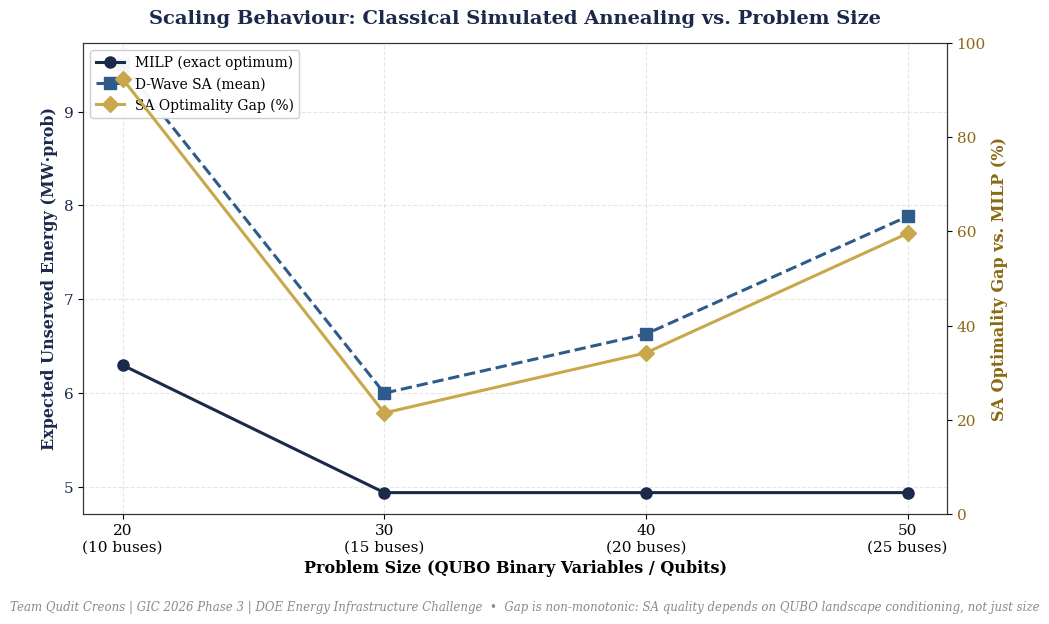

This figure's Python source:
"""
GIC 2026 Phase 3 | Team Qudit Creons
Visualization 2: Scaling Study — Optimality Gap vs. Problem Size (Qubits)

Run: python viz_02_scaling_study.py
Output: viz_02_scaling_study.png (300 DPI, print-ready)
"""
import matplotlib.pyplot as plt
import numpy as np

NAVY, STEEL, GOLD, GREEN, GRAY = "#1B2A4A", "#2E5B8A", "#C8A84B", "#1A6B3A", "#8A8A8A"

plt.rcParams.update({
    "font.family": "serif", "font.size": 11,
    "axes.edgecolor": "#333333", "axes.linewidth": 0.8,
    "figure.facecolor": "white",
})

# ── Real scaling-study data (candidate buses -> qubits) ────────────────────
n_buses = [10, 15, 20, 25]
qubits  = [n * 2 for n in n_buses]
milp_eue = [6.2985, 4.9398, 4.9398, 4.9398]
sa_eue   = [9.5038, 5.9998, 6.6296, 7.8827]
sa_gap   = [92.39, 21.46, 34.21, 59.57]

fig, ax1 = plt.subplots(figsize=(10, 6))

# EUE lines on primary axis
l1 = ax1.plot(qubits, milp_eue, marker="o", markersize=8, linewidth=2.2,
              color=NAVY, label="MILP (exact optimum)", zorder=5)
l2 = ax1.plot(qubits, sa_eue, marker="s", markersize=8, linewidth=2.2,
              color=STEEL, linestyle="--", label="D-Wave SA (mean)", zorder=5)
ax1.set_xlabel("Problem Size (QUBO Binary Variables / Qubits)", fontsize=11.5, fontweight="bold")
ax1.set_ylabel("Expected Unserved Energy (MW·prob)", fontsize=11.5, fontweight="bold", color=NAVY)
ax1.set_xticks(qubits)
ax1.set_xticklabels([f"{q}\n({n} buses)" for q, n in zip(qubits, n_buses)])
ax1.tick_params(axis="y", labelcolor=NAVY)
ax1.grid(True, linestyle="--", alpha=0.3)
ax1.set_axisbelow(True)

# Gap % on secondary axis
ax2 = ax1.twinx()
l3 = ax2.plot(qubits, sa_gap, marker="D", markersize=8, linewidth=2.2,
              color=GOLD, label="SA Optimality Gap (%)", zorder=5)
ax2.set_ylabel("SA Optimality Gap vs. MILP (%)", fontsize=11.5, fontweight="bold", color="#8B6914")
ax2.tick_params(axis="y", labelcolor="#8B6914")
ax2.set_ylim(0, 100)

# Annotate the "well-conditioned" region
ax1.annotate("Best-conditioned region\n(lowest gap, 21.5%)",
             xy=(30, 21.46), xytext=(34, 5.5),
             fontsize=9.5, color=GREEN, fontweight="bold",
             arrowprops=dict(arrowstyle="->", color=GREEN, lw=1.5))

lines = l1 + l2 + l3
labels = [l.get_label() for l in lines]
ax1.legend(lines, labels, loc="upper left", fontsize=10, frameon=True,
           framealpha=0.95, edgecolor="#CCCCCC")

ax1.set_title("Scaling Behaviour: Classical Simulated Annealing vs. Problem Size",
              fontsize=14, fontweight="bold", color=NAVY, pad=14)
fig.text(0.5, -0.03,
          "Team Qudit Creons | GIC 2026 Phase 3 | DOE Energy Infrastructure Challenge  •  "
          "Gap is non-monotonic: SA quality depends on QUBO landscape conditioning, not just size",
          ha="center", fontsize=8.5, color=GRAY, style="italic")

plt.tight_layout()
plt.savefig("viz_02_scaling_study.png", dpi=300, bbox_inches="tight", facecolor="white")
print("Saved: viz_02_scaling_study.png")
plt.close()
